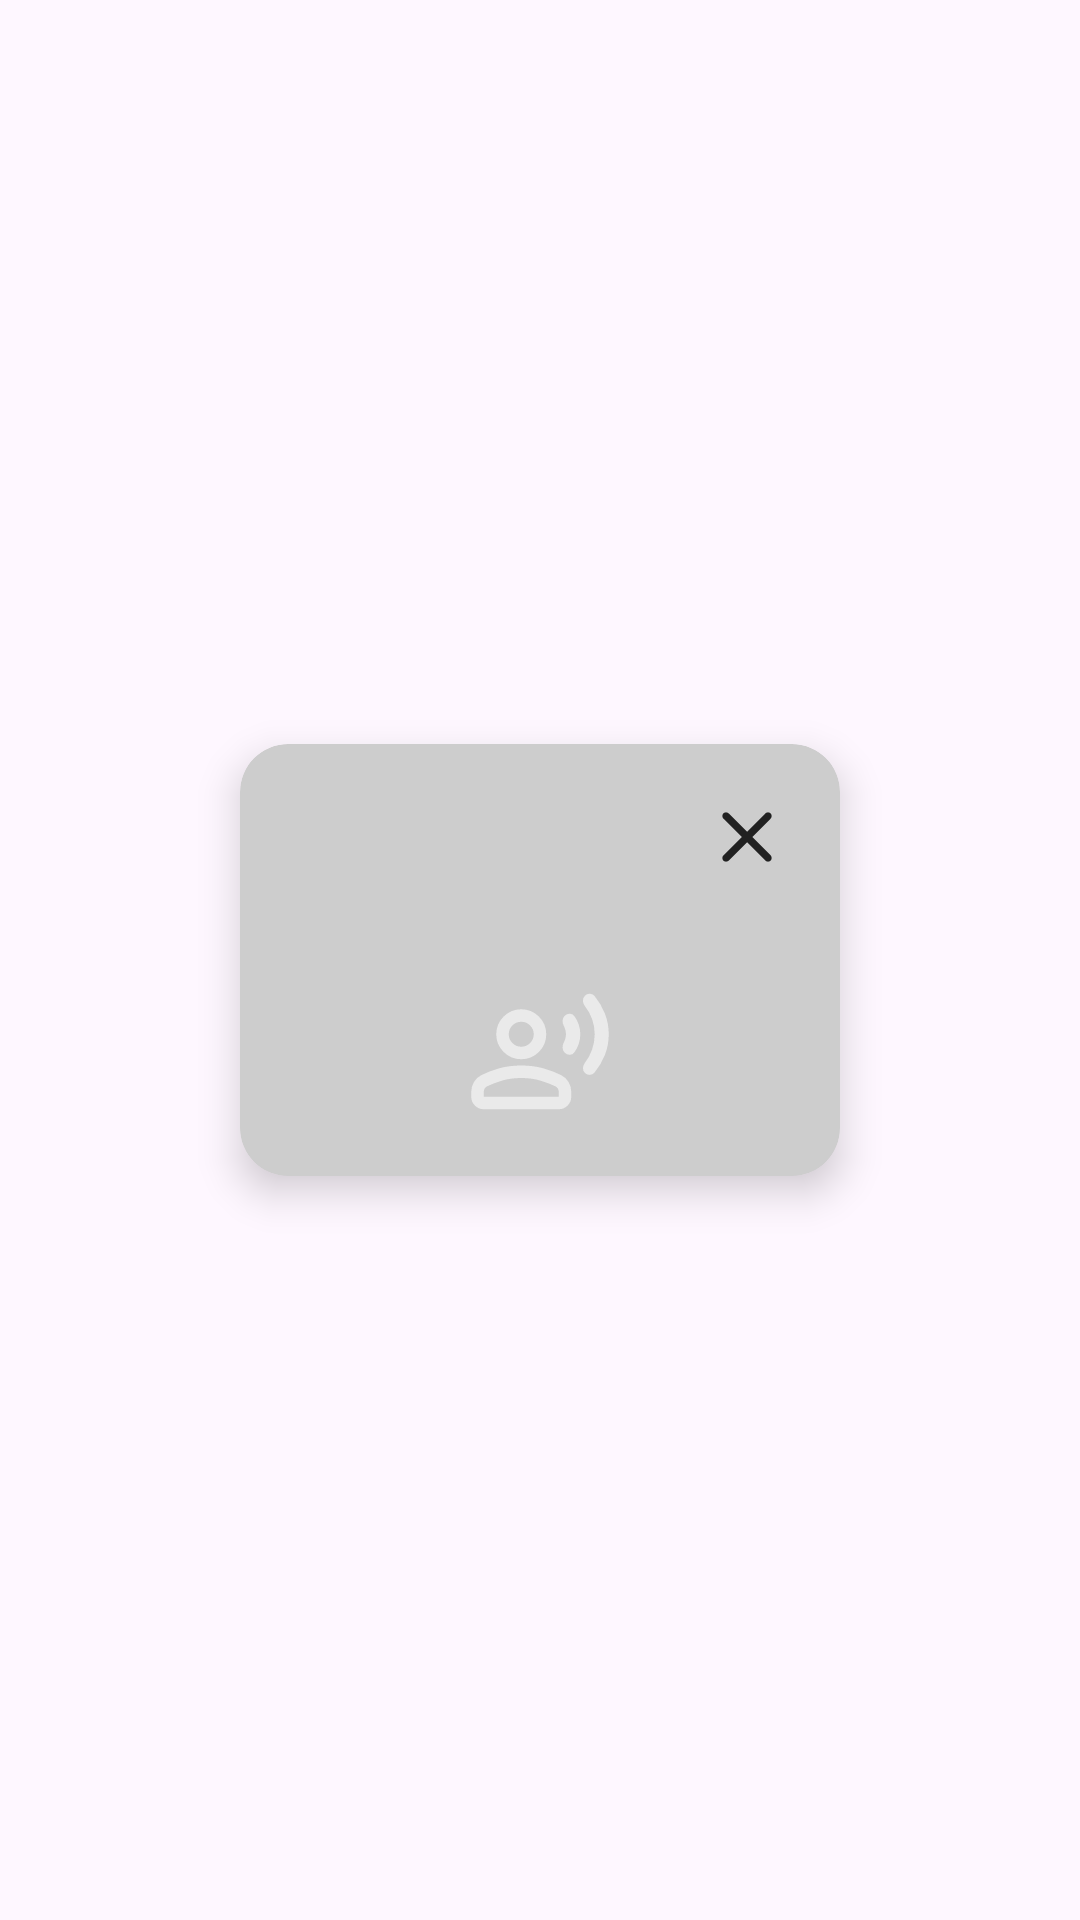

This screen was rendered from an Android layout file. Write that file and the resources it references.
<!-- AndroidManifest.xml: application theme Theme.SNOTES -->
<!-- res/layout/startrecord.xml -->
<?xml version="1.0" encoding="utf-8"?>
<androidx.constraintlayout.widget.ConstraintLayout xmlns:android="http://schemas.android.com/apk/res/android"
    xmlns:app="http://schemas.android.com/apk/res-auto"
    xmlns:tools="http://schemas.android.com/tools"
    android:layout_width="match_parent"
    android:layout_height="match_parent">

    <androidx.cardview.widget.CardView
        android:layout_width="wrap_content"
        android:layout_height="wrap_content"
        android:backgroundTint="@color/maingrey"
        app:cardCornerRadius="16dp"
        app:cardElevation="8dp"
        app:layout_constraintBottom_toBottomOf="parent"
        app:layout_constraintEnd_toEndOf="parent"
        app:layout_constraintHorizontal_bias="0.5"
        app:layout_constraintStart_toStartOf="parent"
        app:layout_constraintTop_toTopOf="parent"
        app:layout_constraintVertical_bias="0.5">

        <LinearLayout
            android:layout_width="200dp"
            android:layout_height="wrap_content"
            android:orientation="vertical">

            <ImageView
                android:id="@+id/closerec"
                android:layout_width="30dp"
                android:layout_height="30dp"
                android:layout_gravity="end"
                android:layout_margin="16dp"
                android:scaleType="fitXY"
                app:srcCompat="@drawable/rounded_close" />

            <ImageView
                android:id="@+id/startrec"
                android:layout_width="match_parent"
                android:layout_height="50dp"
                android:layout_marginVertical="16dp"
                app:srcCompat="@drawable/record_voice" />
        </LinearLayout>
    </androidx.cardview.widget.CardView>
</androidx.constraintlayout.widget.ConstraintLayout>
<!-- resources referenced by this layout -->
<resources>
  <color name="maingrey">#CDCDCD</color>
  <!-- drawable record_voice (drawable) -->
  <vector xmlns:android="http://schemas.android.com/apk/res/android" android:height="24dp" android:tint="#eaeaea" android:viewportHeight="960" android:viewportWidth="960" android:width="24dp">
        
      <path android:fillColor="@android:color/white" android:pathData="M920,360Q920,429 895.5,491.5Q871,554 829,605Q817,619 799,620Q781,621 767,607Q754,594 755,576Q756,558 767,543Q797,505 813.5,458Q830,411 830,360Q830,309 813.5,263Q797,217 767,179Q755,164 754.5,146Q754,128 767,114Q780,100 798.5,100.5Q817,101 829,115Q871,166 895.5,228.5Q920,291 920,360ZM738,360Q738,392 728,421.5Q718,451 700,476Q689,491 670.5,491.5Q652,492 638,478Q625,465 624.5,446.5Q624,428 633,411Q639,400 642.5,387Q646,374 646,360Q646,346 642.5,333Q639,320 633,308Q624,291 624.5,273Q625,255 638,242Q652,228 670.5,228.5Q689,229 700,244Q718,269 728,298.5Q738,328 738,360ZM360,520Q294,520 247,473Q200,426 200,360Q200,294 247,247Q294,200 360,200Q426,200 473,247Q520,294 520,360Q520,426 473,473Q426,520 360,520ZM40,760L40,728Q40,695 57,666Q74,637 104,622Q155,596 219,578Q283,560 360,560Q437,560 501,578Q565,596 616,622Q646,637 663,666Q680,695 680,728L680,760Q680,793 656.5,816.5Q633,840 600,840L120,840Q87,840 63.5,816.5Q40,793 40,760ZM120,760L600,760L600,728Q600,717 594.5,708Q589,699 580,694Q544,676 487.5,658Q431,640 360,640Q289,640 232.5,658Q176,676 140,694Q131,699 125.5,708Q120,717 120,728L120,760ZM360,440Q393,440 416.5,416.5Q440,393 440,360Q440,327 416.5,303.5Q393,280 360,280Q327,280 303.5,303.5Q280,327 280,360Q280,393 303.5,416.5Q327,440 360,440ZM360,360Q360,360 360,360Q360,360 360,360Q360,360 360,360Q360,360 360,360Q360,360 360,360Q360,360 360,360Q360,360 360,360Q360,360 360,360ZM360,760L360,760Q360,760 360,760Q360,760 360,760Q360,760 360,760Q360,760 360,760Q360,760 360,760Q360,760 360,760Q360,760 360,760Q360,760 360,760L360,760L360,760Z"/>
      
  </vector>
  <!-- drawable rounded_close (drawable) -->
  <vector xmlns:android="http://schemas.android.com/apk/res/android" android:height="24dp" android:tint="#212121" android:viewportHeight="960" android:viewportWidth="960" android:width="24dp">
        
      <path android:fillColor="@android:color/white" android:pathData="M480,536L284,732Q273,743 256,743Q239,743 228,732Q217,721 217,704Q217,687 228,676L424,480L228,284Q217,273 217,256Q217,239 228,228Q239,217 256,217Q273,217 284,228L480,424L676,228Q687,217 704,217Q721,217 732,228Q743,239 743,256Q743,273 732,284L536,480L732,676Q743,687 743,704Q743,721 732,732Q721,743 704,743Q687,743 676,732L480,536Z"/>
      
  </vector>
  <style name="Theme.SNOTES" parent="Base.Theme.SNOTES" />
  <style name="Base.Theme.SNOTES" parent="Theme.Material3.DayNight.NoActionBar">
          
          
          <item name="android:textColor">@color/TEXTCOLOR</item>
          <item name="rippleColor">@color/greydisabled</item>
      </style>
  <color name="TEXTCOLOR">#282828</color>
  <color name="greydisabled">#8F8F8F</color>
</resources>
